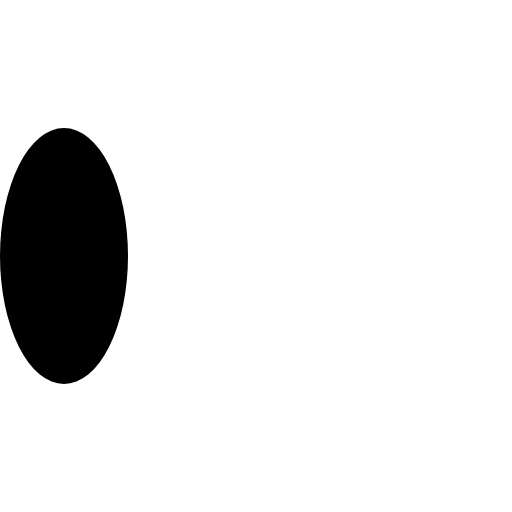
t = 0.00 s
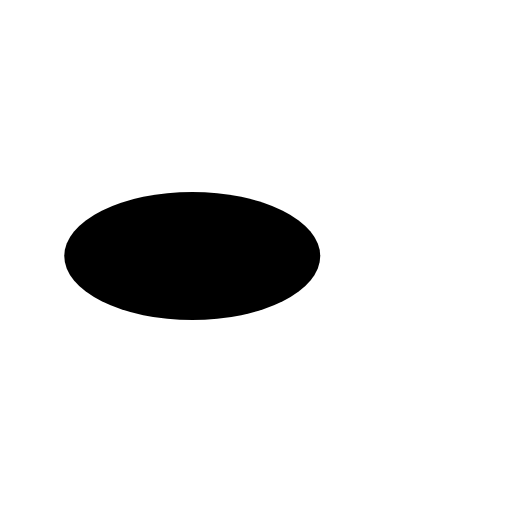
t = 0.17 s
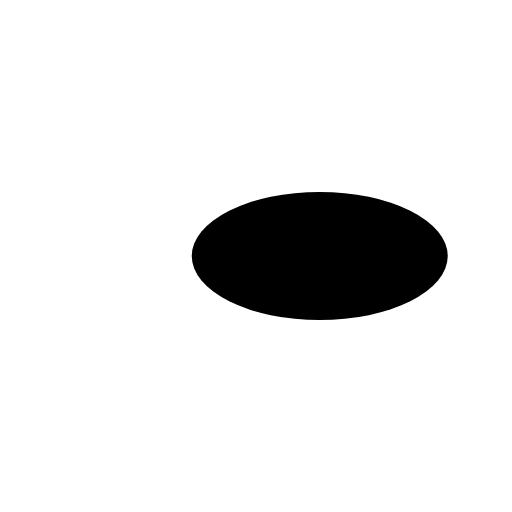
t = 0.33 s
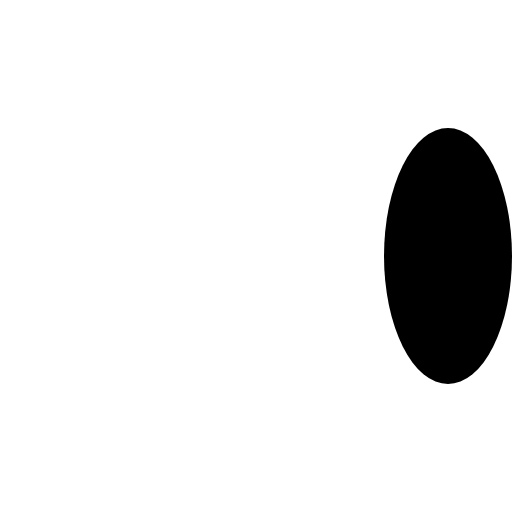
t = 0.50 s
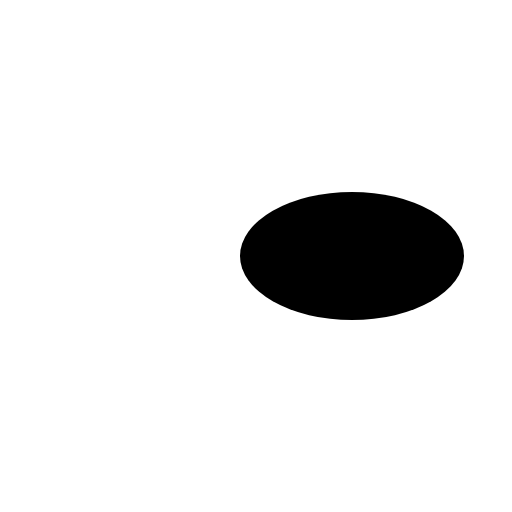
t = 0.63 s
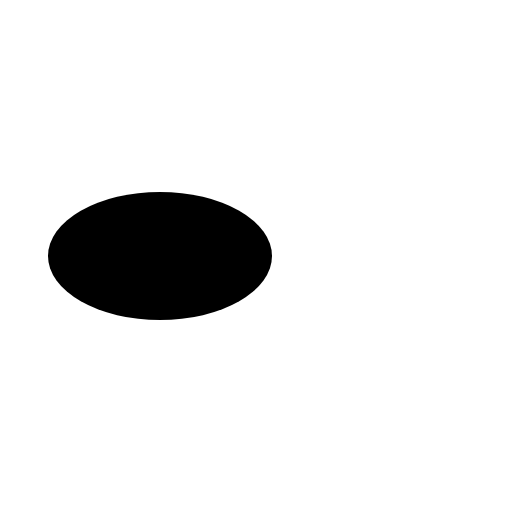
t = 0.88 s

The animated SVG that drew these frames (rendered in a browser with its animation timeline set to each time). Animation: 3 SMIL elements (animate=3); one cycle of 1.00 s, repeats indefinitely.

<svg viewBox="0 0 24 24" fill="currentColor" xmlns="http://www.w3.org/2000/svg" xmlns:xlink="http://www.w3.org/1999/xlink">
    <ellipse cx="12" cy="12" rx="6" ry="3">
        <animate attributeName="cx" dur="1s" repeatCount="indefinite" values="3; 21; 3" />
        <animate attributeName="rx" dur="0.5s" repeatCount="indefinite" values="3; 6; 6; 3" />
        <animate attributeName="ry" dur="0.5s" repeatCount="indefinite" values="6; 3; 3; 3; 6" />
    </ellipse>
</svg>
